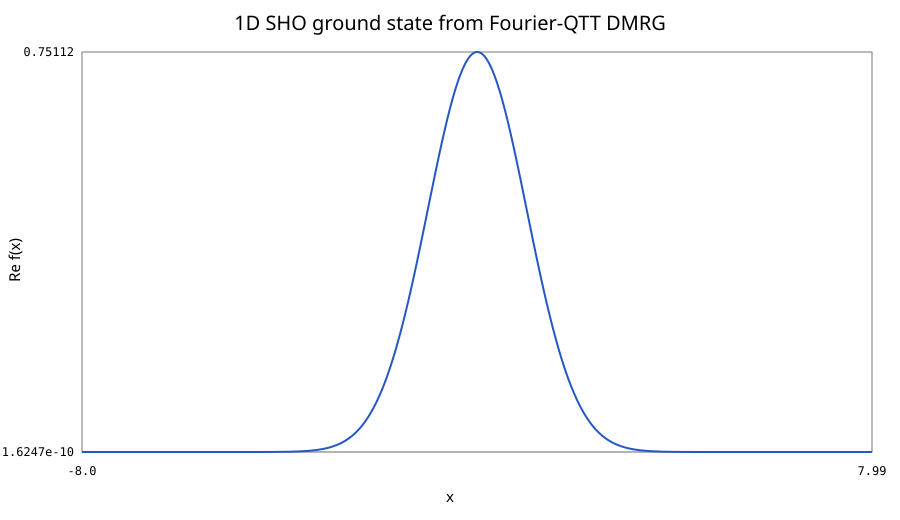

Data behind this chart, as committed beside it:
x, numerical_real, numerical_imag, exact, error_abs
-8.0000000000000000e+00, -1.5987580871042387e-10, -1.8367575128157121e-14, 9.5123782432575298e-15, 1.5988532214369774e-10
-7.9900062460961898e+00, -1.5954542037701026e-10, -1.2243716289188340e-11, 1.0303606886800393e-14, 1.6002480321686287e-10
-7.9800124921923796e+00, -1.5854691987640212e-10, -2.4416895194988302e-11, 1.1159534400249766e-14, 1.6042708411426467e-10
-7.9700187382885694e+00, -1.5688395890345701e-10, -3.6486960063135838e-11, 1.2085357297792242e-14, 1.6108279535481620e-10
-7.9600249843847593e+00, -1.5456276346700488e-10, -4.8403820364655307e-11, 1.3086681680397272e-14, 1.6197723073037958e-10
-7.9500312304809491e+00, -1.5159247505310751e-10, -6.0117639362573253e-11, 1.4169554883853541e-14, 1.6309109494948586e-10
-7.9400374765771389e+00, -1.4798505655287476e-10, -7.1579894292288758e-11, 1.5340499521247043e-14, 1.6440133452792319e-10
-7.9300437226733296e+00, -1.4375526060664445e-10, -8.2742797506941886e-11, 1.6606550097028690e-14, 1.6588164553382785e-10
-7.9200499687695194e+00, -1.3892042642397258e-10, -9.3560052867902212e-11, 1.7975292382616972e-14, 1.6750332224806752e-10
-7.9100562148657092e+00, -1.3350035097464995e-10, -1.0398653240402092e-10, 1.9454905757173327e-14, 1.6923574528968193e-10
-7.9000624609618990e+00, -1.2751696685028752e-10, -1.1397871913680429e-10, 2.1054208731854237e-14, 1.7104705560668792e-10
-7.8900687070580888e+00, -1.2099465755798606e-10, -1.2349503952028210e-10, 2.2782707891523904e-14, 1.7290530828930986e-10
-7.8800749531542786e+00, -1.1396025759548165e-10, -1.3249588306701938e-10, 2.4650650504703224e-14, 1.7477905577487025e-10
-7.8700811992504685e+00, -1.0644257977365246e-10, -1.4094317237935568e-10, 2.6669081070486066e-14, 1.7663713876771694e-10
-7.8600874453466583e+00, -9.8472734417771819e-11, -1.4880171614189048e-10, 2.8849902090367548e-14, 1.7845030916278814e-10
-7.8500936914428481e+00, -9.0083566231304790e-11, -1.5603822014954044e-10, 3.1205939373477196e-14, 1.8019045010990370e-10
-7.8400999375390379e+00, -8.1309284257224764e-11, -1.6262203452376156e-10, 3.3751012205690315e-14, 1.8183128306067497e-10
-7.8301061836352277e+00, -7.2185580160105505e-11, -1.6852529064375708e-10, 3.6500008736589032e-14, 1.8334885451094984e-10
-7.8201124297314175e+00, -6.2749706354439501e-11, -1.7372280271583491e-10, 3.9468966963380393e-14, 1.8472166283624336e-10
-7.8101186758276073e+00, -5.3040151987577443e-11, -1.7819201994828429e-10, 4.2675161717741347e-14, 1.8593058519622773e-10
-7.8001249219237980e+00, -4.3096920935165737e-11, -1.8191386941784447e-10, 4.6137198090283918e-14, 1.8695983352491004e-10
-7.7901311680199878e+00, -3.2960351835767210e-11, -1.8487213254607558e-10, 4.9875111758034166e-14, 1.8779611411118404e-10
-7.7801374141161777e+00, -2.2671854404462622e-11, -1.8705353059844271e-10, 5.3910476713120044e-14, 1.8842898847782690e-10
-7.7701436602123675e+00, -1.2272950764102698e-11, -1.8844851340693742e-10, 5.8266520925938131e-14, 1.8885153196364402e-10
-7.7601499063085573e+00, -1.8055380293743606e-12, -1.8905064013623472e-10, 6.2968250513512409e-14, 1.8905987372162848e-10
-7.7501561524047471e+00, 8.6875618642835973e-12, -1.8885665568365686e-10, 6.8042583023795025e-14, 1.8905325310254604e-10
-7.7401623985009369e+00, 1.9163886349405688e-11, -1.8786683905643407e-10, 7.3518490489403922e-14, 1.8883429604297214e-10
-7.7301686445971267e+00, 2.9580567638641155e-11, -1.8608478455488600e-10, 7.9427152949953021e-14, 1.8840876925662147e-10
-7.7201748906933165e+00, 3.9895264922744794e-11, -1.8351741515485515e-10, 8.5802123190910688e-14, 1.8778560912250046e-10
-7.7101811367895063e+00, 5.0066478386767072e-11, -1.8017498371004062e-10, 9.2679503498981038e-14, 1.8697701818602928e-10
-7.7001873828856962e+00, 6.0052557758298179e-11, -1.7607115747418613e-10, 1.0009813528961628e-13, 1.8599825243573693e-10
-7.6901936289818860e+00, 6.9812998976876833e-11, -1.7122266979249237e-10, 1.0809980252162782e-13, 1.8486745419293225e-10
-7.6801998750780758e+00, 7.9307669605261018e-11, -1.6564915031225495e-10, 1.1672944987721665e-13, 1.8360513609881837e-10
-7.6702061211742665e+00, 8.8497287750499777e-11, -1.5937362728724045e-10, 1.2603541675338782e-13, 1.8223455027443865e-10
-7.6602123672704563e+00, 9.7343993998673786e-11, -1.5242180359447683e-10, 1.3606968818288179e-13, 1.8078104646158955e-10
-7.6502186133666461e+00, 1.0581137081546968e-10, -1.4482211568743456e-10, 1.4688816387975826e-13, 1.7927193892579180e-10
-7.6402248594628359e+00, 1.1386453992478092e-10, -1.3660593023187496e-10, 1.5855094668696374e-13, 1.7773641186881856e-10
-7.6302311055590257e+00, 1.2147000808100913e-10, -1.2780681734224379e-10, 1.7112265179085519e-13, 1.7620443287705420e-10
-7.6202373516552155e+00, 1.2859601951067358e-10, -1.1846076782042744e-10, 1.8467273816115346e-13, 1.7470668989061539e-10
-7.6102435977514054e+00, 1.3521258531385590e-10, -1.0860620308147733e-10, 1.9927586377454890e-13, 1.7327406348452305e-10
-7.6002498438475952e+00, 1.4129178018389944e-10, -9.8283367874429745e-11, 2.1501226628651278e-13, 1.7193683388622844e-10
-7.5902560899437850e+00, 1.4680828231060039e-10, -8.7534283283786880e-11, 2.3196817092928187e-13, 1.7072453431413365e-10
-7.5802623360399748e+00, 1.5173892987872160e-10, -7.6403245502037971e-11, 2.5023622753488579e-13, 1.6966520040181424e-10
-7.5702685821361646e+00, 1.5606298079004340e-10, -6.4935629619831211e-11, 2.6991597871097737e-13, 1.6878422626961301e-10
-7.5602748282323544e+00, 1.5976186557228794e-10, -5.3178349897929636e-11, 2.9111436133460375e-13, 1.6810371021977000e-10
-7.5502810743285442e+00, 1.6282000257249734e-10, -4.1179676438650881e-11, 3.1394624367549573e-13, 1.6764242928071101e-10
-7.5402873204247349e+00, 1.6522362682452773e-10, -2.8988833269162620e-11, 3.3853500061644401e-13, 1.6741399571149052e-10
-7.5302935665209247e+00, 1.6696266542279777e-10, -1.6655720940738547e-11, 3.6501312960464998e-13, 1.6742816605834107e-10
-7.5202998126171146e+00, 1.6802962763814907e-10, -4.2311772341784976e-12, 3.9352291014497281e-13, 1.6768949421226537e-10
-7.5103060587133044e+00, 1.6841969962553278e-10, 8.2334100969833444e-12, 4.2421710983478068e-13, 1.6819712003333263e-10
-7.5003123048094942e+00, 1.6813066339933999e-10, 2.0686726771725163e-11, 4.5725974014099964e-13, 1.6894469793156784e-10
-7.4903185509056840e+00, 1.6716331217658597e-10, 3.3077083892918200e-11, 4.9282686533402310e-13, 1.6992099385522497e-10
-7.4803247970018738e+00, 1.6552066326668788e-10, 4.5353161853895263e-11, 5.3110746822106899e-13, 1.7110950532545239e-10
-7.4703310430980636e+00, 1.6320862490499337e-10, 5.7463890027420667e-11, 5.7230437656422176e-13, 1.7248962696959327e-10
-7.4603372891942534e+00, 1.6023679174500125e-10, 6.9358610543384424e-11, 6.1663525432673083e-13, 1.7403795911988940e-10
-7.4503435352904432e+00, 1.5661640630808531e-10, 8.0987753388373794e-11, 6.6433366216619037e-13, 1.7572724649710440e-10
-7.4403497813866331e+00, 1.5236172675184843e-10, 9.2302531867569633e-11, 7.1565019188586599e-13, 1.7752827922670159e-10
-7.4303560274828229e+00, 1.4748940564167816e-10, 1.0325544054742649e-10, 7.7085367986694321e-13, 1.7941019896431147e-10
-7.4203622735790127e+00, 1.4201826064137315e-10, 1.1380059468734142e-10, 8.3023250483596738e-13, 1.8134121054045099e-10
-7.4103685196752034e+00, 1.3596973978553417e-10, 1.2389350766230624e-10, 8.9409597567428407e-13, 1.8328947266964918e-10
... 1,541 more rows
